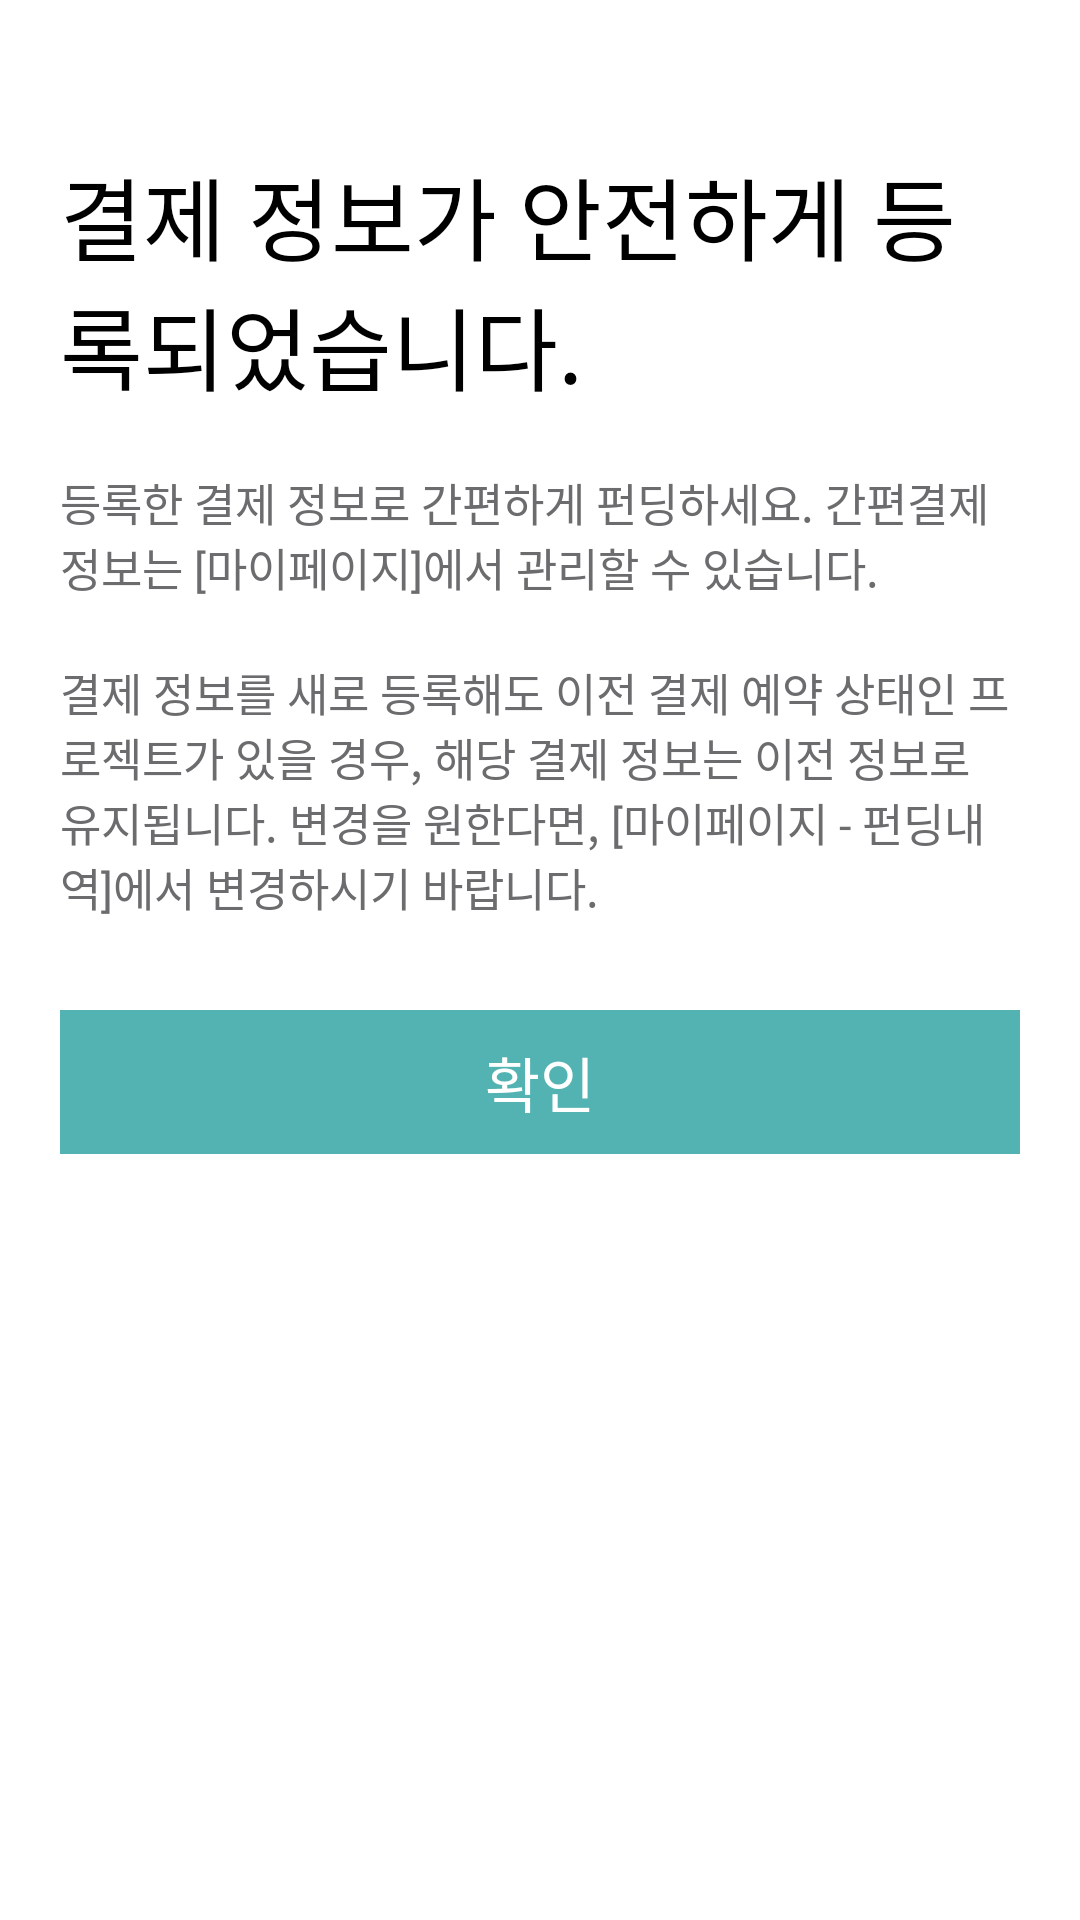

Produce the Android XML layout that renders to this screen, including the resource entries it uses.
<!-- AndroidManifest.xml: application theme AppTheme -->
<!-- res/layout/fragment_register_card_ok.xml -->
<?xml version="1.0" encoding="utf-8"?>
<LinearLayout xmlns:android="http://schemas.android.com/apk/res/android"
    android:layout_width="match_parent"
    android:layout_height="match_parent"
    android:background="@color/white"
    android:orientation="vertical">


    <LinearLayout
        android:layout_width="match_parent"
        android:layout_height="match_parent"
        android:orientation="vertical"
        android:padding="20dp">

        <TextView
            android:layout_width="wrap_content"
            android:layout_height="wrap_content"
            android:fontFamily="@font/nanumbarungothic"
            android:text="결제 정보가 안전하게 등록되었습니다."
            android:textColor="@color/black"
            android:layout_marginTop="30dp"
            android:textSize="30sp" />


        <TextView
            android:layout_width="wrap_content"
            android:layout_height="wrap_content"
            android:layout_marginTop="20dp"
            android:fontFamily="@font/nanumbarungothic"
            android:text="등록한 결제 정보로 간편하게 펀딩하세요. 간편결제 정보는 [마이페이지]에서 관리할 수 있습니다."
            android:textColor="@color/gray"
            android:textSize="15sp" />


        <TextView
            android:layout_width="wrap_content"
            android:layout_height="wrap_content"
            android:layout_marginTop="20dp"
            android:fontFamily="@font/nanumbarungothic"
            android:text="결제 정보를 새로 등록해도 이전 결제 예약 상태인 프로젝트가 있을 경우, 해당 결제 정보는 이전 정보로 유지됩니다. 변경을 원한다면, [마이페이지 - 펀딩내역]에서 변경하시기 바랍니다."
            android:textColor="@color/gray"
            android:textSize="15sp" />


        <Button
            android:id="@+id/register_card_ok_btn_ok"
            android:layout_width="match_parent"
            android:layout_height="wrap_content"
            android:layout_marginTop="30dp"
            android:background="@color/percent"
            android:fontFamily="@font/nanumbarungothic"
            android:text="확인"
            style="?android:attr/borderlessButtonStyle"
            android:textColor="@color/white"
            android:textSize="20sp" />
    </LinearLayout>


</LinearLayout>
<!-- resources referenced by this layout -->
<resources>
  <color name="black">#000000</color>
  <color name="gray">#6c6c6e</color>
  <color name="percent">#53b3b2</color>
  <color name="white">#ffffff</color>
  <style name="AppTheme" parent="Theme.AppCompat.Light.DarkActionBar">
          
          <item name="colorPrimary">@color/colorPrimary</item>
          <item name="colorPrimaryDark">@color/wadiz</item>
          <item name="colorAccent">@color/colorAccent</item>
          <item name="windowActionBar">false</item>
          <item name="windowNoTitle">true</item>
  
      </style>
  <color name="colorPrimary">#008577</color>
  <color name="wadiz">#5ac0c4</color>
  <color name="colorAccent">#5ac0c4</color>
</resources>
